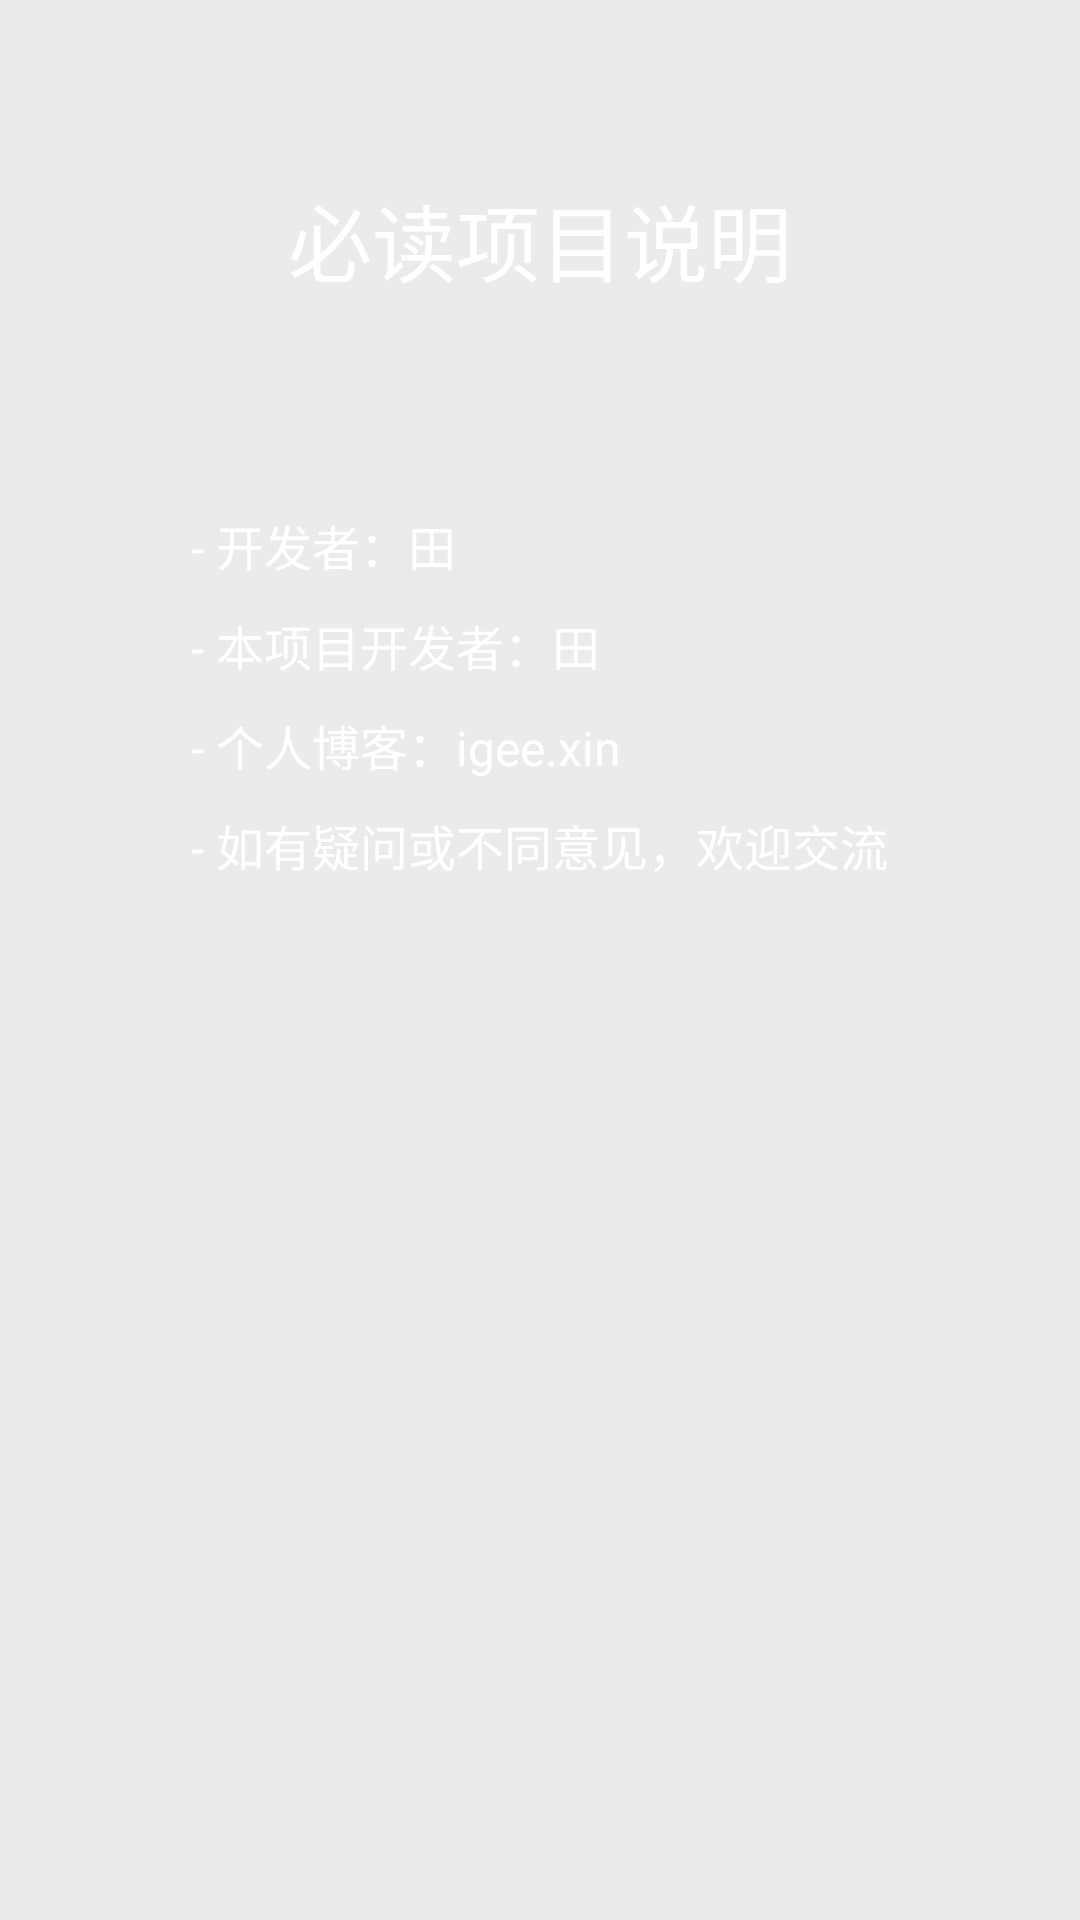

Reconstruct the res/layout file that produces this screen, plus the resources it refers to.
<!-- AndroidManifest.xml: activity theme AppTheme -->
<!-- res/layout/activity_about.xml -->
<?xml version="1.0" encoding="utf-8"?>
<RelativeLayout xmlns:android="http://schemas.android.com/apk/res/android"
    xmlns:tools="http://schemas.android.com/tools"
    android:layout_width="match_parent"
    android:layout_height="match_parent"
    tools:context=".AboutActivity">

    <ImageView
        android:layout_width="match_parent"
        android:layout_height="match_parent"
        android:background="@null"
        android:scaleType="centerCrop"
        android:src="@mipmap/shu_3"
        android:transitionName="about"/>

    <LinearLayout
        android:layout_width="match_parent"
        android:layout_height="match_parent"
        android:layout_alignParentStart="true"
        android:layout_alignParentTop="true"
        android:orientation="vertical"
        android:weightSum="4"
        >

        <RelativeLayout
            android:layout_width="match_parent"
            android:layout_height="0dp"
            android:layout_weight="1"
            >

            <TextView
                android:layout_width="wrap_content"
                android:layout_height="wrap_content"
                android:layout_centerHorizontal="true"
                android:layout_centerVertical="true"
                android:text="必读项目说明"
                android:textColor="#ffffff"
                android:textSize="28sp" />

        </RelativeLayout>

        <LinearLayout
            android:layout_width="wrap_content"
            android:layout_height="0dp"
            android:layout_gravity="center_horizontal"
            android:layout_weight="3"
            android:orientation="vertical">

            

            <TextView
                android:layout_width="wrap_content"
                android:layout_height="wrap_content"
                android:layout_marginTop="10dp"
                android:text="- 开发者：田"
                android:textColor="#ffffff"
                android:textSize="16sp" />

            <TextView
                android:layout_width="wrap_content"
                android:layout_height="wrap_content"
                android:layout_marginTop="10dp"
                android:text="- 本项目开发者：田"
                android:textColor="#ffffff"
                android:textSize="16sp" />

            <TextView
                android:layout_width="wrap_content"
                android:layout_height="wrap_content"
                android:layout_marginTop="10dp"
                android:text="- 个人博客：igee.xin"
                android:textColor="#ffffff"
                android:textSize="16sp" />

            <TextView
                android:layout_width="wrap_content"
                android:layout_height="wrap_content"
                android:layout_marginTop="10dp"
                android:text="- 如有疑问或不同意见，欢迎交流"
                android:textColor="#ffffff"
                android:textSize="16sp" />

        </LinearLayout>
    </LinearLayout>

</RelativeLayout>
<!-- resources referenced by this layout -->
<resources>
  <style name="AppTheme" parent="BaseAppTheme" />
  <style name="BaseAppTheme" parent="Theme.AppCompat.Light.NoActionBar">
          
          <item name="colorPrimary">@color/primary</item>
          <item name="colorPrimaryDark">@color/primary_dark</item>
          <item name="colorAccent">@color/accent</item>
          <item name="android:windowBackground">@color/window_background</item>
      </style>
  <color name="primary">#009688</color>
  <color name="primary_dark">#00897b</color>
  <color name="accent">#ffb74d</color>
  <color name="window_background">#EBEBEB</color>
</resources>
